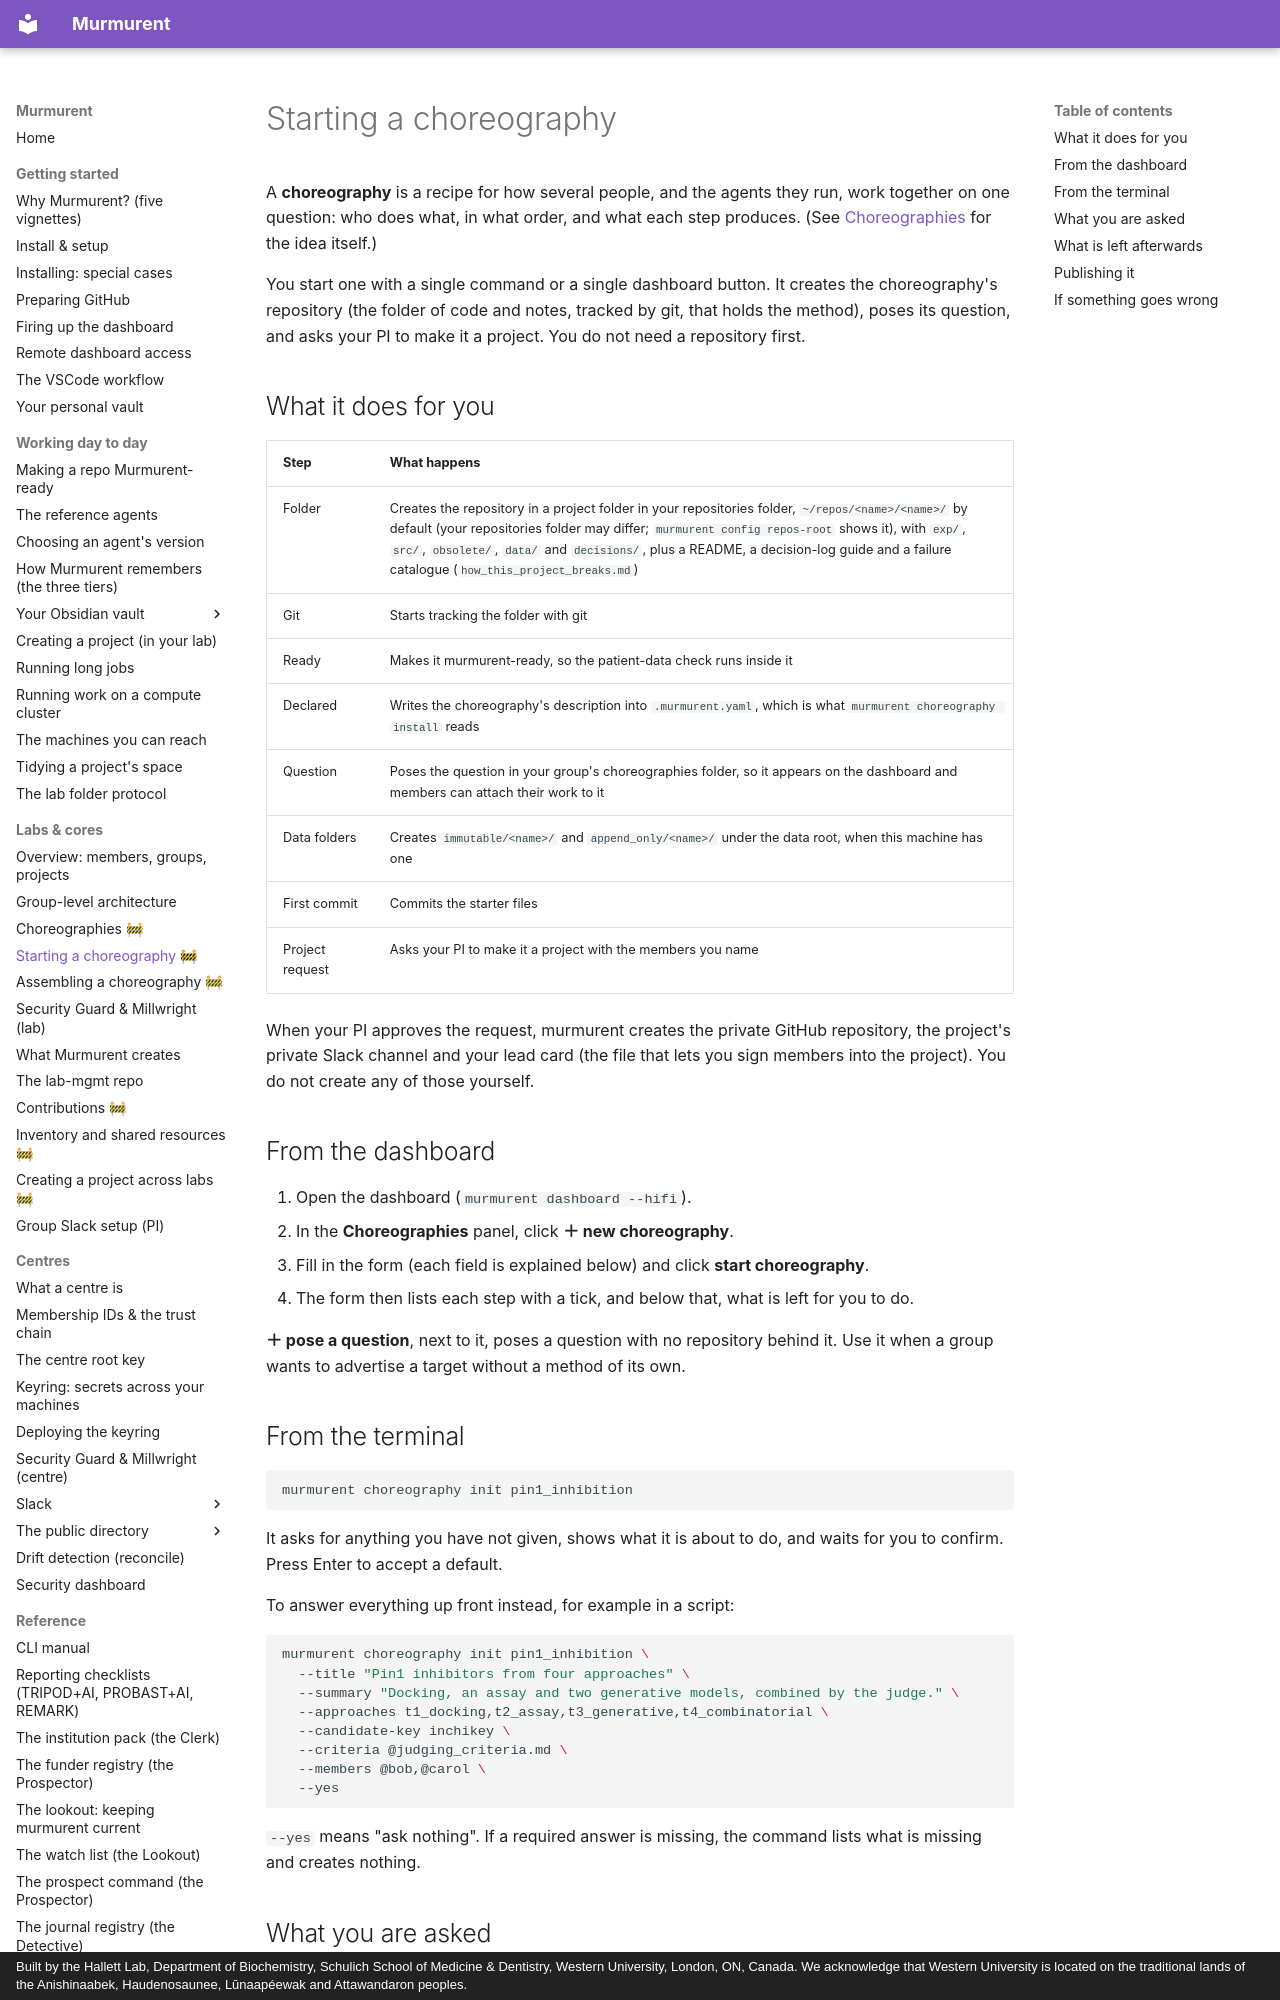

repository: hallettmiket/murmurent_dev · page: starting_a_choreography/index.html · generator: mkdocs · copyright: Built by the Hallett Lab, Department of Biochemistry, Schulich School of Medicine & Dentistry, Western University, London, ON, Canada. We acknowledge that Western University is located on the traditional lands of the Anishinaabek, Haudenosaunee, Lūnaapéewak and Attawandaron peoples.

# Starting a choreography

A **choreography** is a recipe for how several people, and the agents they run,
work together on one question: who does what, in what order, and what each step
produces. (See [Choreographies](choreography.md) for the idea itself.)

You start one with a single command or a single dashboard button. It creates the
choreography's repository (the folder of code and notes, tracked by git, that
holds the method), poses its question, and asks your PI to make it a project.
You do not need a repository first.

## What it does for you

| Step | What happens |
|---|---|
| Folder | Creates the repository in a project folder in your repositories folder, `~/repos/<name>/<name>/` by default (your repositories folder may differ; `murmurent config repos-root` shows it), with `exp/`, `src/`, `obsolete/`, `data/` and `decisions/`, plus a README, a decision-log guide and a failure catalogue (`how_this_project_breaks.md`) |
| Git | Starts tracking the folder with git |
| Ready | Makes it murmurent-ready, so the patient-data check runs inside it |
| Declared | Writes the choreography's description into `.murmurent.yaml`, which is what `murmurent choreography install` reads |
| Question | Poses the question in your group's choreographies folder, so it appears on the dashboard and members can attach their work to it |
| Data folders | Creates `immutable/<name>/` and `append_only/<name>/` under the data root, when this machine has one |
| First commit | Commits the starter files |
| Project request | Asks your PI to make it a project with the members you name |

When your PI approves the request, murmurent creates the private GitHub
repository, the project's private Slack channel and your lead card (the file that
lets you sign members into the project). You do not create any of those yourself.

## From the dashboard

1. Open the dashboard (`murmurent dashboard --hifi`).
2. In the **Choreographies** panel, click **＋ new choreography**.
3. Fill in the form (each field is explained below) and click **start
   choreography**.
4. The form then lists each step with a tick, and below that, what is left for
   you to do.

**＋ pose a question**, next to it, poses a question with no repository behind it.
Use it when a group wants to advertise a target without a method of its own.

## From the terminal

```bash
murmurent choreography init pin1_inhibition
```

It asks for anything you have not given, shows what it is about to do, and waits
for you to confirm. Press Enter to accept a default.

To answer everything up front instead, for example in a script:

```bash
murmurent choreography init pin1_inhibition \
  --title "Pin1 inhibitors from four approaches" \
  --summary "Docking, an assay and two generative models, combined by the judge." \
  --approaches t1_docking,t2_assay,t3_generative,t4_combinatorial \
  --candidate-key inchikey \
  --criteria @judging_criteria.md \
  --members @bob,@carol \
  --yes
```

`--yes` means "ask nothing". If a required answer is missing, the command lists
what is missing and creates nothing.
